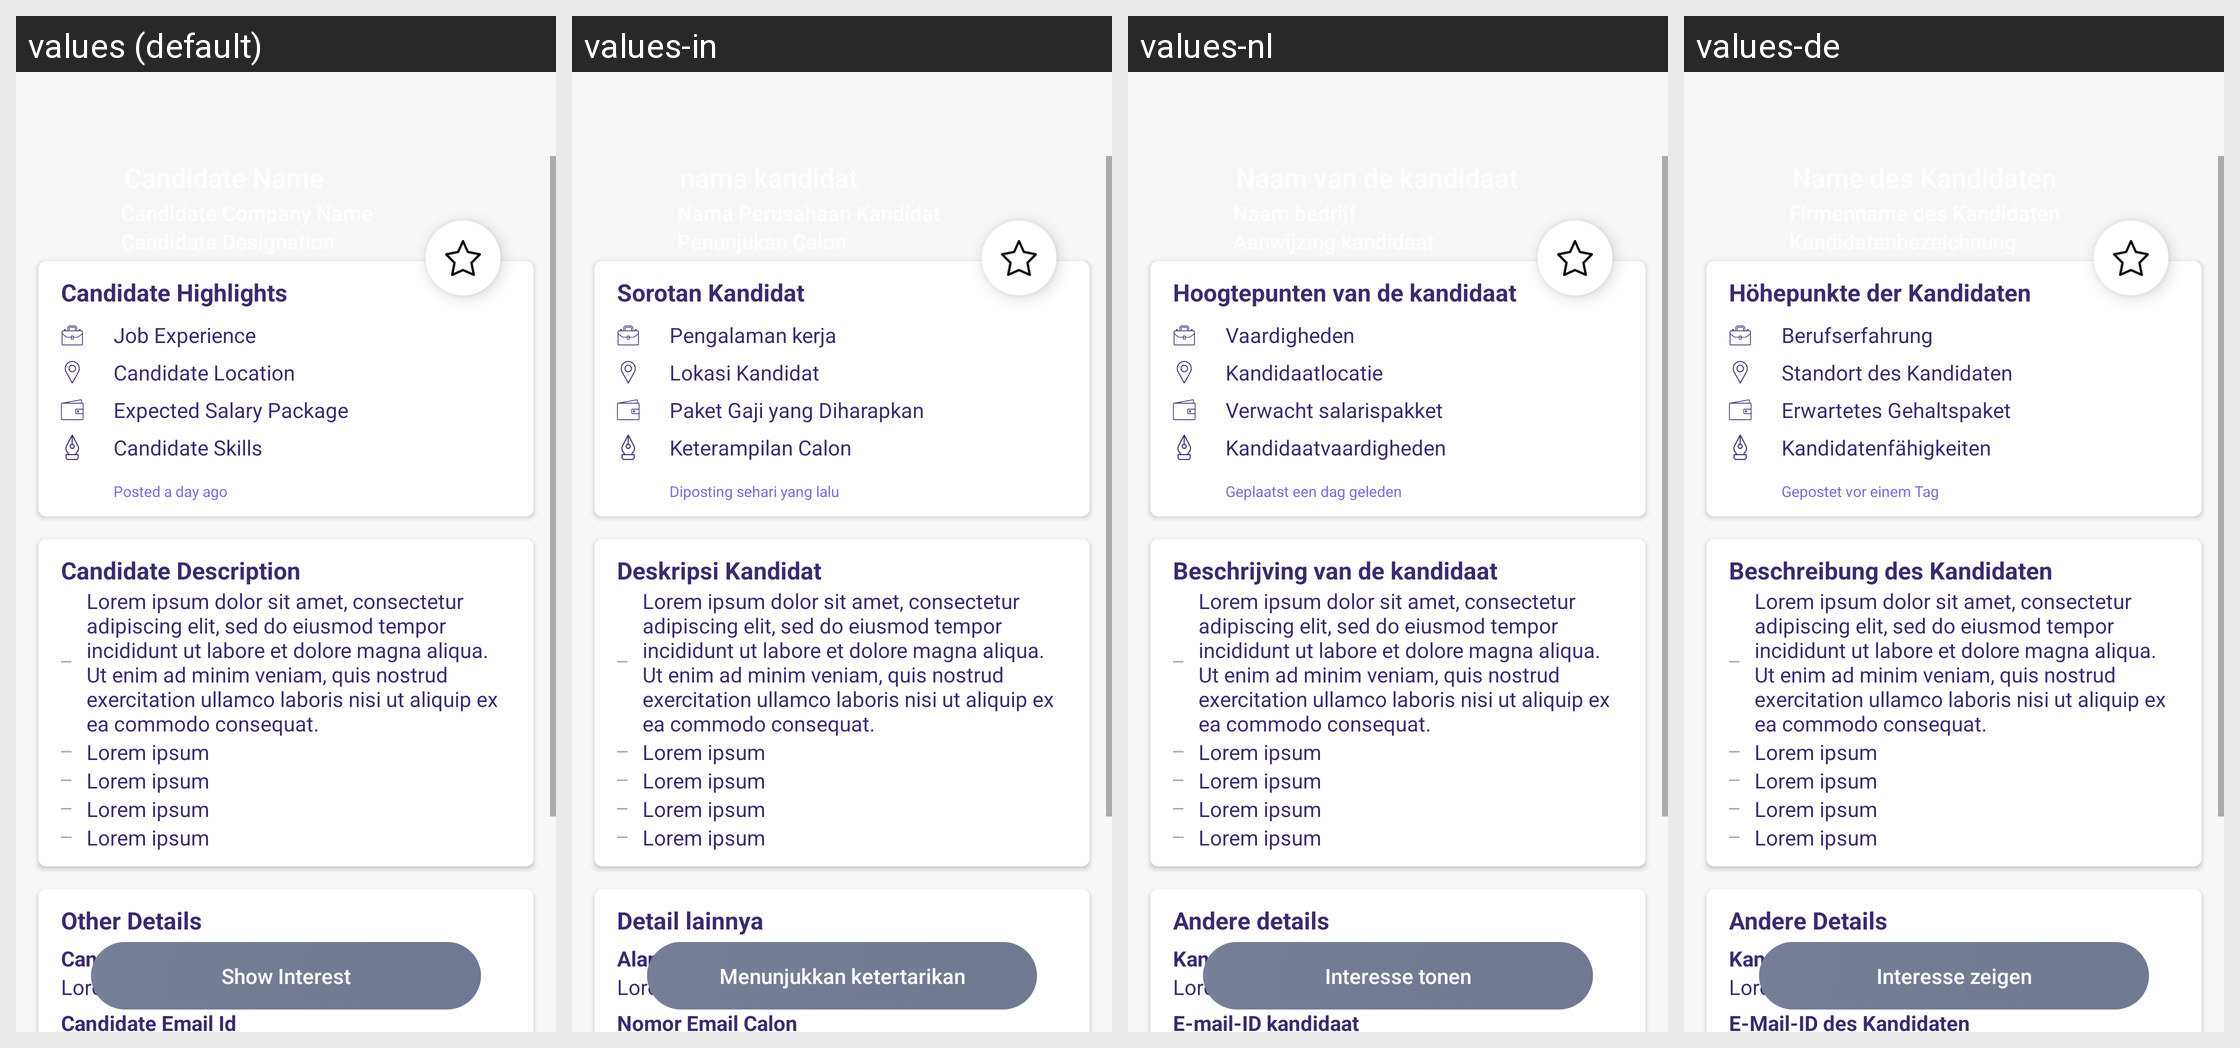

The Android screen above is rendered under several locales of the same app. Produce the string resources it draws, with the default and per-locale values.
Android screen res/layout/activity_recruiter_candidate_detail.xml rendered under 4 locales, left to right: values (default), values-in, values-nl, values-de. Device: Nexus 5 (rendered at 1080×1920; each locale shown at half size, 540×960, under a caption strip naming it); theme AppTheme.
Other locales in the repository, not shown: values-ca, values-es, values-fr, values-it, values-ru, values-uk.
Strings drawn on this screen, with the default value and each locale's value (text and hints the layout hard-codes, and strings that could not be matched under every locale, appear in the picture but are not listed):

Candidate_Highlights
  values: Candidate Highlights
  values-in: Sorotan Kandidat
  values-nl: Hoogtepunten van de kandidaat
  values-de: Höhepunkte der Kandidaten

Job_Experience
  values: Job Experience
  values-in: Pengalaman kerja
  values-nl: Vaardigheden
  values-de: Berufserfahrung

Candidate_Location
  values: Candidate Location
  values-in: Lokasi Kandidat
  values-nl: Kandidaatlocatie
  values-de: Standort des Kandidaten

Expected_Salary_Package
  values: Expected Salary Package
  values-in: Paket Gaji yang Diharapkan
  values-nl: Verwacht salarispakket
  values-de: Erwartetes Gehaltspaket

Candidate_Skills
  values: Candidate Skills
  values-in: Keterampilan Calon
  values-nl: Kandidaatvaardigheden
  values-de: Kandidatenfähigkeiten

Posted_a_day_ago
  values: Posted a day ago
  values-in: Diposting sehari yang lalu
  values-nl: Geplaatst een dag geleden
  values-de: Gepostet vor einem Tag

candidate_description
  values: Candidate Description
  values-in: Deskripsi Kandidat
  values-nl: Beschrijving van de kandidaat
  values-de: Beschreibung des Kandidaten

loren_details
  values: Lorem ipsum dolor sit amet, consectetur adipiscing elit, sed do eiusmod tempor incididunt ut labore et dolore magna aliqua. Ut enim ad minim veniam, quis nostrud exercitation ullamco laboris nisi ut aliquip ex ea commodo consequat.
  values-in: Lorem ipsum dolor sit amet, consectetur adipiscing elit, sed do eiusmod tempor incididunt ut labore et dolore magna aliqua. Ut enim ad minim veniam, quis nostrud exercitation ullamco laboris nisi ut aliquip ex ea commodo consequat.
  values-nl: Lorem ipsum dolor sit amet, consectetur adipiscing elit, sed do eiusmod tempor incididunt ut labore et dolore magna aliqua. Ut enim ad minim veniam, quis nostrud exercitation ullamco laboris nisi ut aliquip ex ea commodo consequat.
  values-de: Lorem ipsum dolor sit amet, consectetur adipiscing elit, sed do eiusmod tempor incididunt ut labore et dolore magna aliqua. Ut enim ad minim veniam, quis nostrud exercitation ullamco laboris nisi ut aliquip ex ea commodo consequat.

Lorem_ipsum
  values: Lorem ipsum
  values-in: Lorem ipsum
  values-nl: Lorem ipsum
  values-de: Lorem ipsum

Other_Details
  values: Other Details
  values-in: Detail lainnya
  values-nl: Andere details
  values-de: Andere Details

Candidate_Address
  values: Candidate Address
  values-in: Alamat Kandidat
  values-nl: Kandidaat-adres
  values-de: Kandidatenadresse

candidate_email_id
  values: Candidate Email Id
  values-in: Nomor Email Calon
  values-nl: E-mail-ID kandidaat
  values-de: E-Mail-ID des Kandidaten

show_interest
  values: Show Interest
  values-in: Menunjukkan ketertarikan
  values-nl: Interesse tonen
  values-de: Interesse zeigen
